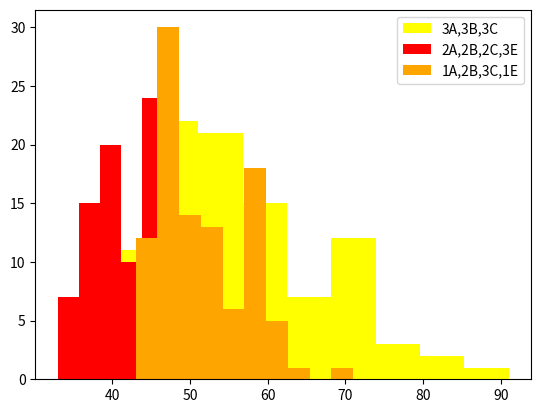

The matplotlib source for this figure:
# [redacted]
import copy
import random
import matplotlib.pyplot as plt
import numpy


class Office:
    def __init__(self, a=0, b=0, c=0, e=0):
        self.posts = dict()
        self.postsNumberOfClients = dict()
        self.posts["a"] = [0 for _ in range(a)]
        self.posts["b"] = [0 for _ in range(b)]
        self.posts["c"] = [0 for _ in range(c)]
        self.posts["e"] = [0 for _ in range(e)]
        self.postsNumberOfClients["a"] = [0 for _ in range(a)]
        self.postsNumberOfClients["b"] = [0 for _ in range(b)]
        self.postsNumberOfClients["c"] = [0 for _ in range(c)]
        self.postsNumberOfClients["e"] = [0 for _ in range(e)]

    def passCycle(self):
        for taskType in ["a", "b", "c", "e"]:
            for i in range(len(self.posts[taskType])):
                self.posts[taskType][i] -= 1

    def giveTasks(self, customerQueue):
        for taskType in ["a", "b", "c"]:
            for i in range(len(self.posts[taskType])):
                if self.posts[taskType][i] == -1:
                    self.posts[taskType][i] = customerQueue.getByType(taskType)
                    self.postsNumberOfClients[taskType][i] += 1
        for i in range(len(self.posts["e"])):
            if self.posts["e"][i] == -1:
                self.posts["e"][i] = customerQueue.pop(0)
                self.postsNumberOfClients["e"][i] += 1

    def giveTasksOptimised(self, customerQueue):
        taskMeter = {"a": 0, "b": 0, "c": 0}
        for taskType in ["a", "b", "c"]:
            for i in range(len(self.posts[taskType])):
                if self.posts[taskType][i] == -1:
                    self.posts[taskType][i] = customerQueue.getByType(taskType)
                    self.postsNumberOfClients[taskType][i] += 1
            for i in range(customerQueue.size()):
                taskMeter[customerQueue.type[i]] += 1

        for i in range(len(self.posts["e"])):
            if self.posts["e"][i] == -1:
                self.posts["e"][i] = customerQueue.getByType(max(taskMeter, key=taskMeter.get))
                self.postsNumberOfClients["e"][i] += 1

    def getProgress(self):
        for taskType in ["a", "b", "c", "e"]:
            print("|", taskType, ": ", sep='', end='')
            for i in range(len(self.posts[taskType])):
                print(self.posts[taskType][i], " ", end="")
        print()

    def finished(self):
        for taskType in ["a", "b", "c", "e"]:
            for i in range(len(self.posts[taskType])):
                if self.posts[taskType][i] > 0:
                    return False
        return True

    def getNumberOfClients(self):
        for taskType in ["a", "b", "c", "e"]:
            print("|", taskType, ": ", sep='', end='')
            for i in range(len(self.postsNumberOfClients[taskType])):
                print(self.postsNumberOfClients[taskType][i], " ", end="")
        print()

class CustomerQueue:
    def __init__(self, n):
        self.type = [random.choice(["a", "b", "c"]) for _ in range(n)]
        self.complexity = []
        for i in range(len(self.type)):
            if self.type[i] == "a":
                self.complexity.append(random.randint(1, 4))
            elif self.type[i] == "b":
                self.complexity.append(random.randint(5, 8))
            elif self.type[i] == "c":
                self.complexity.append(random.randint(9, 12))

    def size(self):
        return len(self.type)

    def pop(self, i=0):
        if len(self.type) == 0:
            return 0
        self.type.pop(i)
        result = self.complexity.pop(i)
        return result

    def getByType(self, taskType):
        for i in range(len(self.type)):
            if self.type[i] == taskType:
                return self.pop(i)
        return 0

    def bubbleSort1(self):
        LEN = self.size()
        for i in range(LEN):
            for j in range(0, LEN - 1):
                if self.complexity[j] > self.complexity[j + 1]:
                    temp = self.complexity[j]
                    self.complexity[j] = self.complexity[j + 1]
                    self.complexity[j + 1] = temp
                    temp = self.type[j]
                    self.type[j] = self.type[j + 1]
                    self.type[j + 1] = temp
        return

    def bubbleSort2(self):
        LEN = self.size()
        for i in range(LEN):
            for j in range(0, LEN - 1):
                if self.complexity[j] < self.complexity[j + 1]:
                    temp = self.complexity[j]
                    self.complexity[j] = self.complexity[j + 1]
                    self.complexity[j + 1] = temp
                    temp = self.type[j]
                    self.type[j] = self.type[j + 1]
                    self.type[j + 1] = temp
        return


def standardModel(office, customerQueue):
    print("-"*10, "Standardowy Model", "-"*10)
    numberOfIterations = 0
    while True:
        office.passCycle()
        office.giveTasks(customerQueue=customerQueue)
        # office.getProgress()
        numberOfIterations += 1
        if customerQueue.size() == 0 and office.finished():
            break
    print("Number of iterations: ", numberOfIterations)


def firstQueueCheck():
    print("-"*20, "1. Trzy Urzedy", "-"*20)
    customerQueue = CustomerQueue(30)
    standardModel(Office(3, 3, 3), copy.deepcopy(customerQueue))
    standardModel(Office(2, 2, 2, 3), copy.deepcopy(customerQueue))
    standardModel(Office(1, 2, 3, 1), copy.deepcopy(customerQueue))


firstQueueCheck()


def modifiedModel(office, customerQueue):
    numberOfIterations = 0
    while True:
        office.passCycle()
        office.giveTasks(customerQueue=customerQueue)
        numberOfIterations += 1
        if customerQueue.size() == 0 and office.finished():
            break
    return numberOfIterations


def secondQueueCheck():
    print("-" * 20, "2. Trzy Urzedy", "-" * 20)
    modelTimes = [[], [], []]
    for queueIter in range(100):
        customerQueue = CustomerQueue(40)
        modelTimes[0].append(modifiedModel(Office(3, 3, 3), copy.deepcopy(customerQueue)))
        modelTimes[1].append(modifiedModel(Office(2, 2, 2, 3), copy.deepcopy(customerQueue)))
        modelTimes[2].append(modifiedModel(Office(1, 2, 3, 1), copy.deepcopy(customerQueue)))
    plt.hist(modelTimes[0], color="yellow", label="3A,3B,3C")
    plt.hist(modelTimes[1], color="red", label="2A,2B,2C,3E")
    plt.hist(modelTimes[2], color="orange", label="1A,2B,3C,1E")
    plt.legend()
    plt.show()


secondQueueCheck()


def sortedTest():
    print("-" * 20, "3. Trzy Urzedy", "-" * 20)
    customerQueue = CustomerQueue(30)
    customerQueue1 = copy.deepcopy(customerQueue)
    customerQueue2 = copy.deepcopy(customerQueue)
    customerQueue1.bubbleSort1()
    customerQueue2.bubbleSort2()
    print("-" * 20, "rosnąco", "-" * 20)
    standardModel(Office(3, 3, 3), copy.deepcopy(customerQueue1))
    standardModel(Office(2, 2, 2, 3), copy.deepcopy(customerQueue1))
    standardModel(Office(1, 2, 3, 1), copy.deepcopy(customerQueue1))
    print("-" * 20, "malejaco", "-" * 20)
    standardModel(Office(3, 3, 3), copy.deepcopy(customerQueue2))
    standardModel(Office(2, 2, 2, 3), copy.deepcopy(customerQueue2))
    standardModel(Office(1, 2, 3, 1), copy.deepcopy(customerQueue2))


sortedTest()